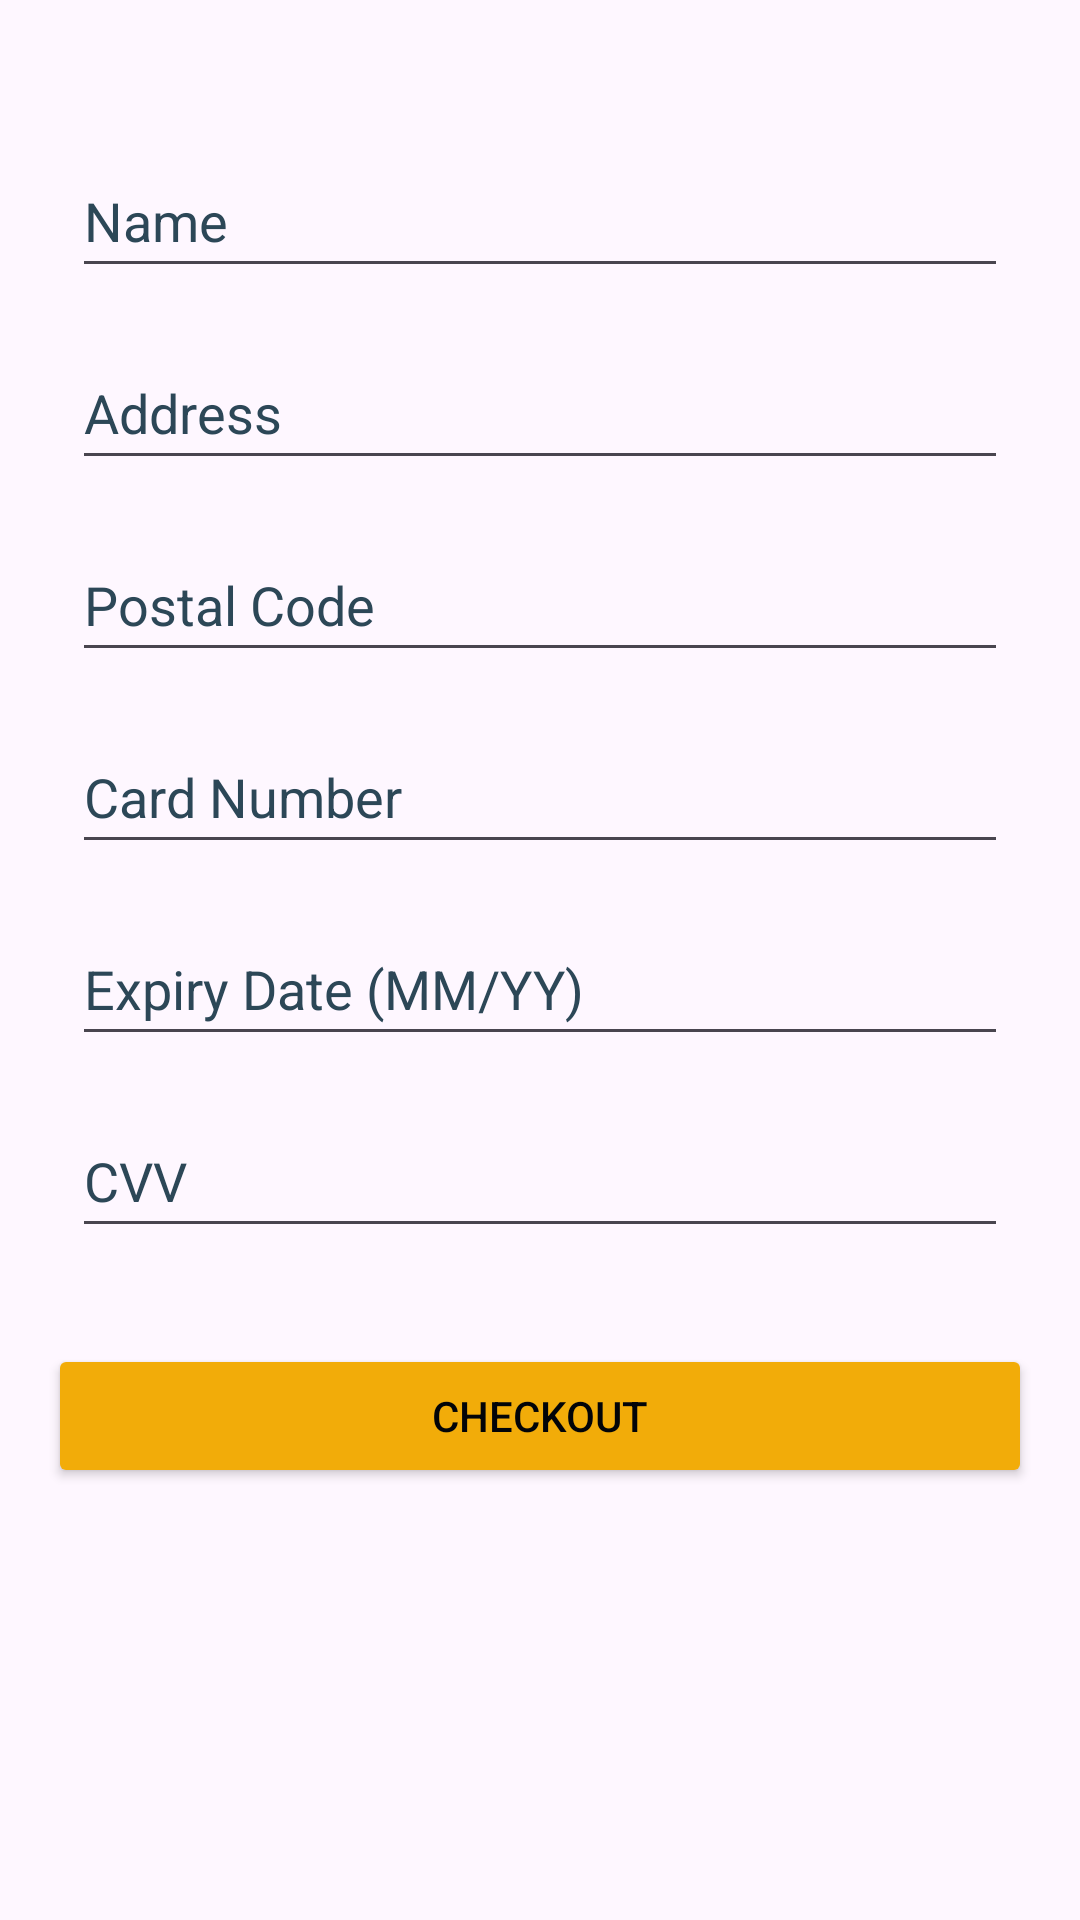

Produce the Android XML layout that renders to this screen, including the resource entries it uses.
<!-- AndroidManifest.xml: application theme Theme.Ecommercefinal -->
<!-- res/layout/activity_checkout.xml -->
<?xml version="1.0" encoding="utf-8"?>
<ScrollView xmlns:android="http://schemas.android.com/apk/res/android"
    android:layout_width="match_parent"
    android:layout_height="match_parent"
    android:fillViewport="true">

    <LinearLayout
        android:layout_width="match_parent"
        android:layout_height="wrap_content"
        android:backgroundTint="@color/logoYellow"
        android:orientation="vertical"
        android:padding="16dp">

        <EditText
            android:id="@+id/nameEditText"
            android:layout_width="match_parent"
            android:layout_height="wrap_content"
            android:layout_marginStart="8dp"
            android:layout_marginTop="32dp"
            android:layout_marginEnd="8dp"
            android:layout_marginBottom="8dp"
            android:hint="@string/name_hint_text"
            android:inputType="textPersonName"
            android:minHeight="48dp"
            android:textColor="@color/logoDarkBlue"
            android:textColorHint="@color/logoBlue" />

        <EditText
            android:id="@+id/addressEditText"
            android:layout_width="match_parent"
            android:layout_height="wrap_content"
            android:layout_margin="8dp"
            android:hint="@string/address_hint_text"
            android:inputType="textPostalAddress"
            android:minHeight="48dp"
            android:textColor="@color/logoDarkBlue"
            android:textColorHint="@color/logoBlue" />

        <EditText
            android:id="@+id/postalCodeEditText"
            android:layout_width="match_parent"
            android:layout_height="wrap_content"
            android:layout_margin="8dp"
            android:hint="@string/postal_code_hint_text"
            android:inputType="textPostalAddress"
            android:minHeight="48dp"
            android:textColor="@color/logoDarkBlue"
            android:textColorHint="@color/logoBlue" />

        <EditText
            android:id="@+id/cardNumberEditText"
            android:layout_width="match_parent"
            android:layout_height="wrap_content"
            android:layout_margin="8dp"
            android:hint="@string/card_number_hint_text"
            android:inputType="number"
            android:minHeight="48dp"
            android:textColor="@color/logoDarkBlue"
            android:textColorHint="@color/logoBlue" />

        <EditText
            android:id="@+id/expiryDateEditText"
            android:layout_width="match_parent"
            android:layout_height="wrap_content"
            android:layout_margin="8dp"
            android:hint="@string/expiry_date_hint_text"
            android:inputType="number"
            android:minHeight="48dp"
            android:textColor="@color/logoDarkBlue"
            android:textColorHint="@color/logoBlue" />

        <EditText
            android:id="@+id/cvEditText"
            android:layout_width="match_parent"
            android:layout_height="wrap_content"
            android:layout_margin="8dp"
            android:hint="@string/cvv_hint_text"
            android:inputType="numberPassword"
            android:minHeight="48dp"
            android:textColor="@color/logoDarkBlue"
            android:textColorHint="@color/logoBlue" />

        <Button
            android:id="@+id/checkoutButton"
            android:layout_width="match_parent"
            android:layout_height="wrap_content"
            android:layout_gravity="center"
            android:layout_marginTop="24dp"
            android:backgroundTint="@color/logoYellow"
            android:text="@string/checkout_hint_text"
            android:textColor="@color/logoDarkBlue" />
    </LinearLayout>
</ScrollView>
<!-- resources referenced by this layout -->
<resources>
  <color name="logoBlue">#2C4757</color>
  <color name="logoDarkBlue">#020408</color>
  <color name="logoYellow">#F2AC09</color>
  <string name="address_hint_text">Address</string>
  <string name="card_number_hint_text">Card Number</string>
  <string name="checkout_hint_text">Checkout</string>
  <string name="cvv_hint_text">CVV</string>
  <string name="expiry_date_hint_text">Expiry Date (MM/YY)</string>
  <string name="name_hint_text">Name</string>
  <string name="postal_code_hint_text">Postal Code</string>
  <style name="Theme.Ecommercefinal" parent="Base.Theme.Ecommercefinal" />
  <style name="Base.Theme.Ecommercefinal" parent="Theme.Material3.DayNight.NoActionBar">
          
          
      </style>
</resources>
